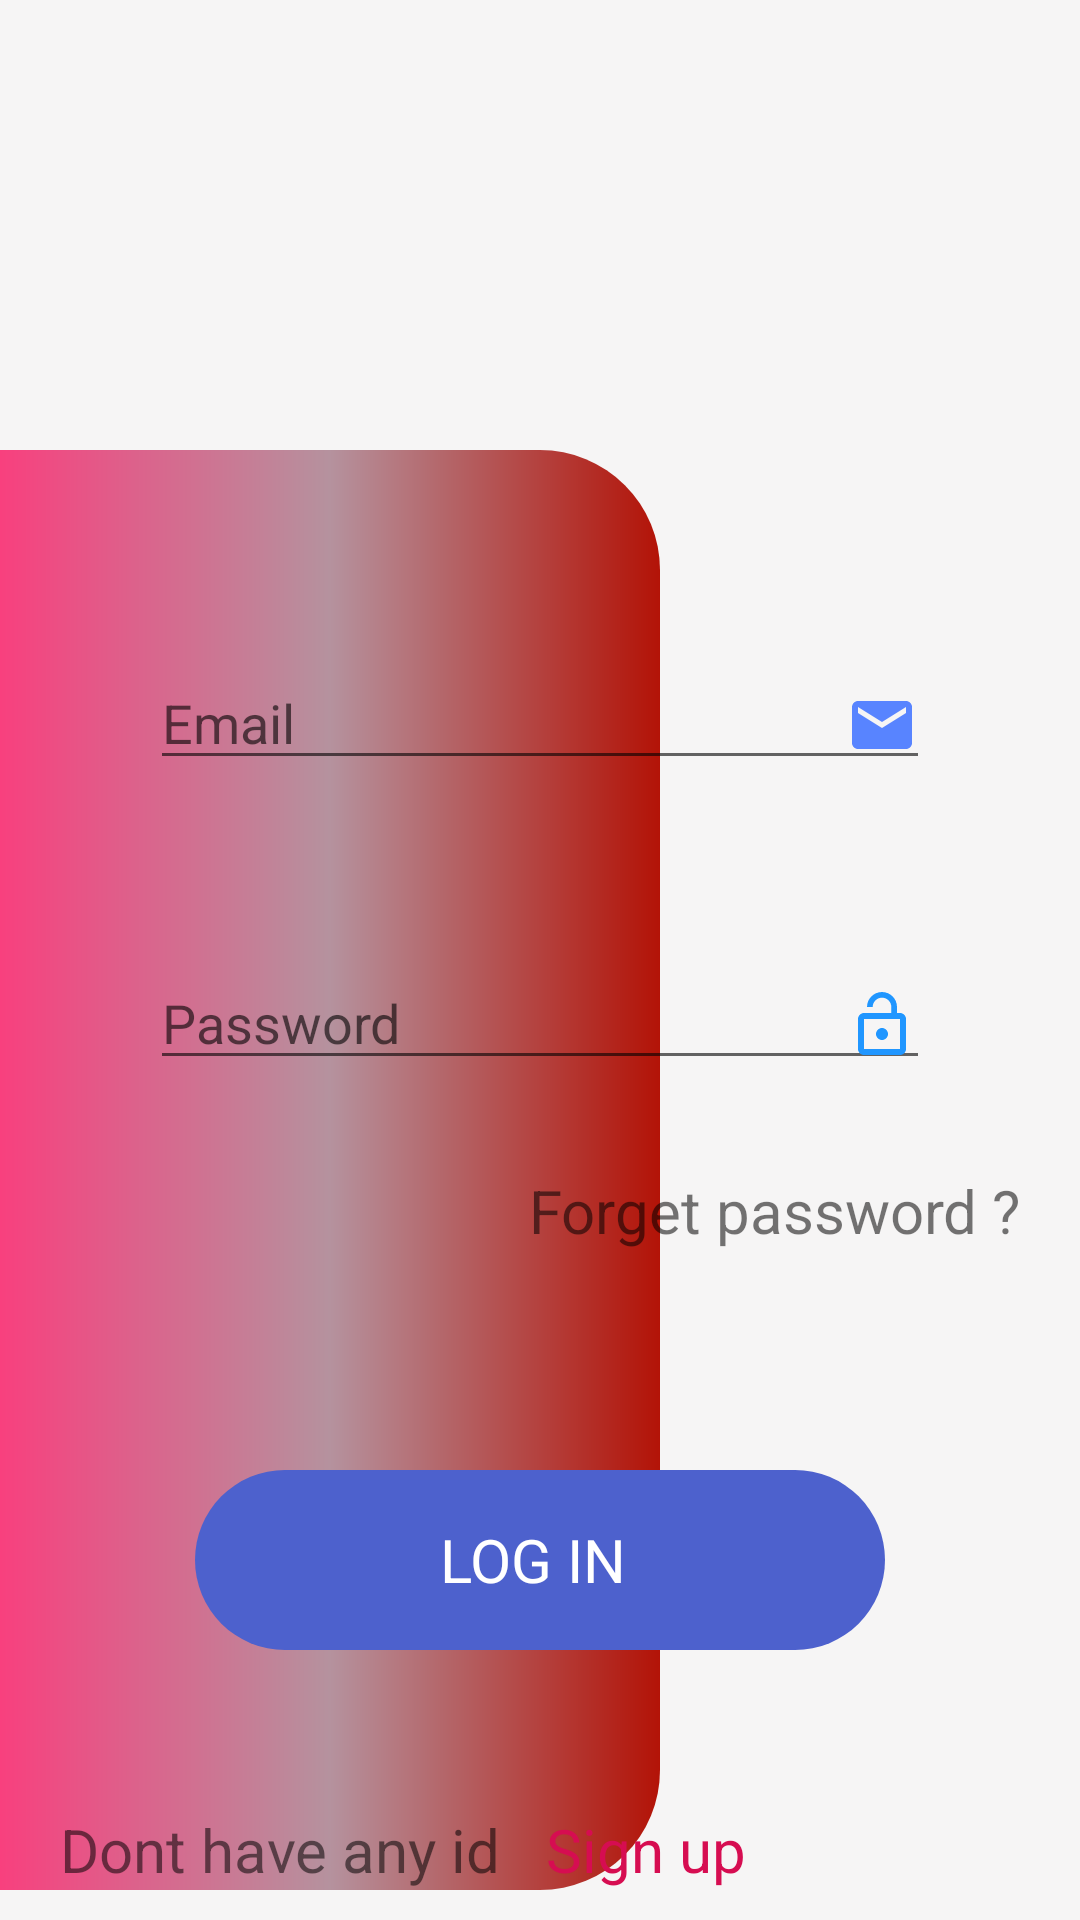

Android layout source for this screen:
<!-- AndroidManifest.xml: application theme Theme.RoomScreen -->
<!-- res/layout/activity_login2.xml -->
<?xml version="1.0" encoding="utf-8"?>

<androidx.constraintlayout.widget.ConstraintLayout xmlns:android="http://schemas.android.com/apk/res/android"
    xmlns:app="http://schemas.android.com/apk/res-auto"
    xmlns:tools="http://schemas.android.com/tools"
    android:layout_width="match_parent"
    android:layout_height="match_parent"
    android:background="#F6F5F5">


    <RelativeLayout
        android:id="@+id/relative_1"
        android:layout_width="match_parent"
        android:layout_height="150dp"

        tools:ignore="MissingConstraints">

        <ImageView
            android:id="@+id/img_login"
            android:layout_width="match_parent"
            android:src="@drawable/androidlogin"
            android:scaleType="fitXY"
            android:layout_height="200dp"></ImageView>
    </RelativeLayout>




    <RelativeLayout
        android:id="@+id/relative_2"
        android:layout_width="220dp"
        android:layout_height="480dp"
        android:background="@drawable/desine2"
        app:layout_constraintTop_toBottomOf="@+id/relative_1"
        tools:ignore="MissingConstraints">

        <TextView
            android:id="@+id/txt_log"
            android:layout_width="match_parent"
            android:layout_height="40dp"
            android:layout_alignParentBottom="true"
            android:layout_marginBottom="101dp"
            android:gravity="center"
            android:text="login"
            android:textSize="30dp"></TextView>


    </RelativeLayout>


    <LinearLayout
        android:id="@+id/linear_2"
        android:layout_width="match_parent"
        android:layout_height="330dp"
        android:layout_marginTop="40dp"
        android:layout_marginLeft="20dp"
        android:layout_marginRight="20dp"
        android:background="@drawable/desine_21"
        android:orientation="vertical"
        app:layout_constraintTop_toBottomOf="@+id/relative_1"
        tools:layout_editor_absoluteX="25dp"
       >

        <EditText
            android:layout_width="match_parent"
            android:layout_height="40dp"
            android:layout_margin="30dp"
            android:drawableRight="@drawable/ic_baseline_email_24"
            android:hint="Email"></EditText>


        <EditText
            android:layout_width="match_parent"
            android:layout_height="40dp"
            android:layout_margin="30dp"
            android:drawableRight="@drawable/ic_baseline_lock_open_24"
            android:hint="Password"></EditText>


        <TextView
            android:id="@+id/txt"
            android:layout_width="match_parent"
            android:layout_height="wrap_content"
            android:text="Forget password ?"
            android:gravity="right"
            android:textSize="20dp"></TextView>



    </LinearLayout>


    <TextView
        android:id="@+id/tbtn_login"
        android:layout_width="230dp"
        android:layout_height="60dp"
        android:layout_gravity="center"
        android:background="@drawable/desine"
        android:gravity="center"
        android:text="LOG IN "
        android:textColor="@color/white"
        android:textSize="20dp"
        app:layout_constraintBottom_toBottomOf="@id/linear_2"
        app:layout_constraintEnd_toEndOf="parent"
        app:layout_constraintStart_toStartOf="parent"
        app:layout_constraintTop_toBottomOf="@+id/linear_2"></TextView>





    <LinearLayout
        android:id="@+id/linearLayout2"
        android:layout_width="match_parent"
        android:layout_height="wrap_content"
        android:layout_marginTop="10dp"
        android:orientation="horizontal"
        app:layout_constraintStart_toStartOf="parent"
        app:layout_constraintRight_toRightOf="parent"
        app:layout_constraintBottom_toBottomOf="parent"
        android:layout_marginBottom="10dp"
     >


        <TextView
            android:id="@+id/txt_dont"
            android:layout_width="wrap_content"
            android:layout_height="wrap_content"
            android:layout_marginLeft="20dp"
            android:text="Dont have any id "
            android:textSize="20dp"
          ></TextView>


        <TextView
            android:id="@+id/txt_signup"
            android:layout_width="match_parent"
            android:layout_height="wrap_content"
            android:layout_marginLeft="10dp"
            android:text="Sign up"
            android:layout_weight="1"
            android:textColor="#D60D51"
            android:textSize="20dp"></TextView>


    </LinearLayout>





</androidx.constraintlayout.widget.ConstraintLayout>
<!-- resources referenced by this layout -->
<resources>
  <color name="white">#FFFFFFFF</color>
  <!-- drawable desine (drawable) -->
  <?xml version="1.0" encoding="utf-8"?>
  
  <shape xmlns:android="http://schemas.android.com/apk/res/android">
  
      <corners
          android:radius="30dp"></corners>
  
      <solid
          android:color="#4D61CD"></solid>
  
  
  </shape>
  <!-- drawable desine2 (drawable) -->
  <?xml version="1.0" encoding="utf-8"?>
  
  <shape xmlns:android="http://schemas.android.com/apk/res/android">
  
  
  
      <corners
  
          android:topRightRadius="40dp"
          android:bottomRightRadius="40dp" ></corners>
  
  
      <gradient
          android:startColor="#F8407E"
          android:centerColor="#B5929E"
          android:endColor="#B31307"
          ></gradient>
  
  
  </shape>
  <!-- drawable desine_21 (drawable) -->
  <?xml version="1.0" encoding="utf-8"?>
  
  <layer-list xmlns:android="http://schemas.android.com/apk/res/android">
    <item android:drawable="@drawable/shadow_login"></item>
  
     <item>
      <shape
        android:shape="rectangle">
      <corners
          android:radius="20dp"/>
  
       <solid
       android:color="@color/white"/>
  
  
  
      </shape>
  
     </item>
  
  
  
  
  </layer-list>
  <!-- drawable ic_baseline_email_24 (drawable) -->
  <vector android:height="24dp" android:tint="#5884FF"
      android:viewportHeight="24" android:viewportWidth="24"
      android:width="24dp"
      xmlns:android="http://schemas.android.com/apk/res/android">
      <path android:fillColor="@android:color/white" android:pathData="M20,4L4,4c-1.1,0 -1.99,0.9 -1.99,2L2,18c0,1.1 0.9,2 2,2h16c1.1,0 2,-0.9 2,-2L22,6c0,-1.1 -0.9,-2 -2,-2zM20,8l-8,5 -8,-5L4,6l8,5 8,-5v2z"/>
  </vector>
  <!-- drawable ic_baseline_lock_open_24 (drawable) -->
  <vector android:height="24dp" android:tint="#2096FF"
      android:viewportHeight="24" android:viewportWidth="24"
      android:width="24dp" xmlns:android="http://schemas.android.com/apk/res/android">
      <path android:fillColor="@android:color/white" android:pathData="M12,17c1.1,0 2,-0.9 2,-2s-0.9,-2 -2,-2 -2,0.9 -2,2 0.9,2 2,2zM18,8h-1L17,6c0,-2.76 -2.24,-5 -5,-5S7,3.24 7,6h1.9c0,-1.71 1.39,-3.1 3.1,-3.1 1.71,0 3.1,1.39 3.1,3.1v2L6,8c-1.1,0 -2,0.9 -2,2v10c0,1.1 0.9,2 2,2h12c1.1,0 2,-0.9 2,-2L20,10c0,-1.1 -0.9,-2 -2,-2zM18,20L6,20L6,10h12v10z"/>
  </vector>
  <style name="Theme.RoomScreen" parent="Theme.MaterialComponents.DayNight.NoActionBar">
          
          <item name="colorPrimary">@color/purple_500</item>
          <item name="colorPrimaryVariant">@color/purple_700</item>
          <item name="colorOnPrimary">@color/white</item>
          
          <item name="colorSecondary">#CD4C78</item>
          <item name="colorSecondaryVariant">@color/teal_700</item>
          <item name="colorOnSecondary">@color/white</item>
          
          <item name="android:statusBarColor" tools:targetApi="l">?attr/colorPrimaryVariant</item>
          
          <item name="buttonStyle">@style/newStyle</item>
  
  
      </style>
  <color name="purple_500">#7F000000</color>
  <color name="purple_700">#FF3700B3</color>
  <color name="teal_700">#FF018786</color>
  <style name="newStyle" parent="@android:style/Widget.Button">
            <item name="android:textSize">40dp</item>
         <item name="android:layout_margin">20dp</item>
         <item name="tabTextColor">#111111</item>
         <item name="android:shape">rectangle</item>
        </style>
</resources>
